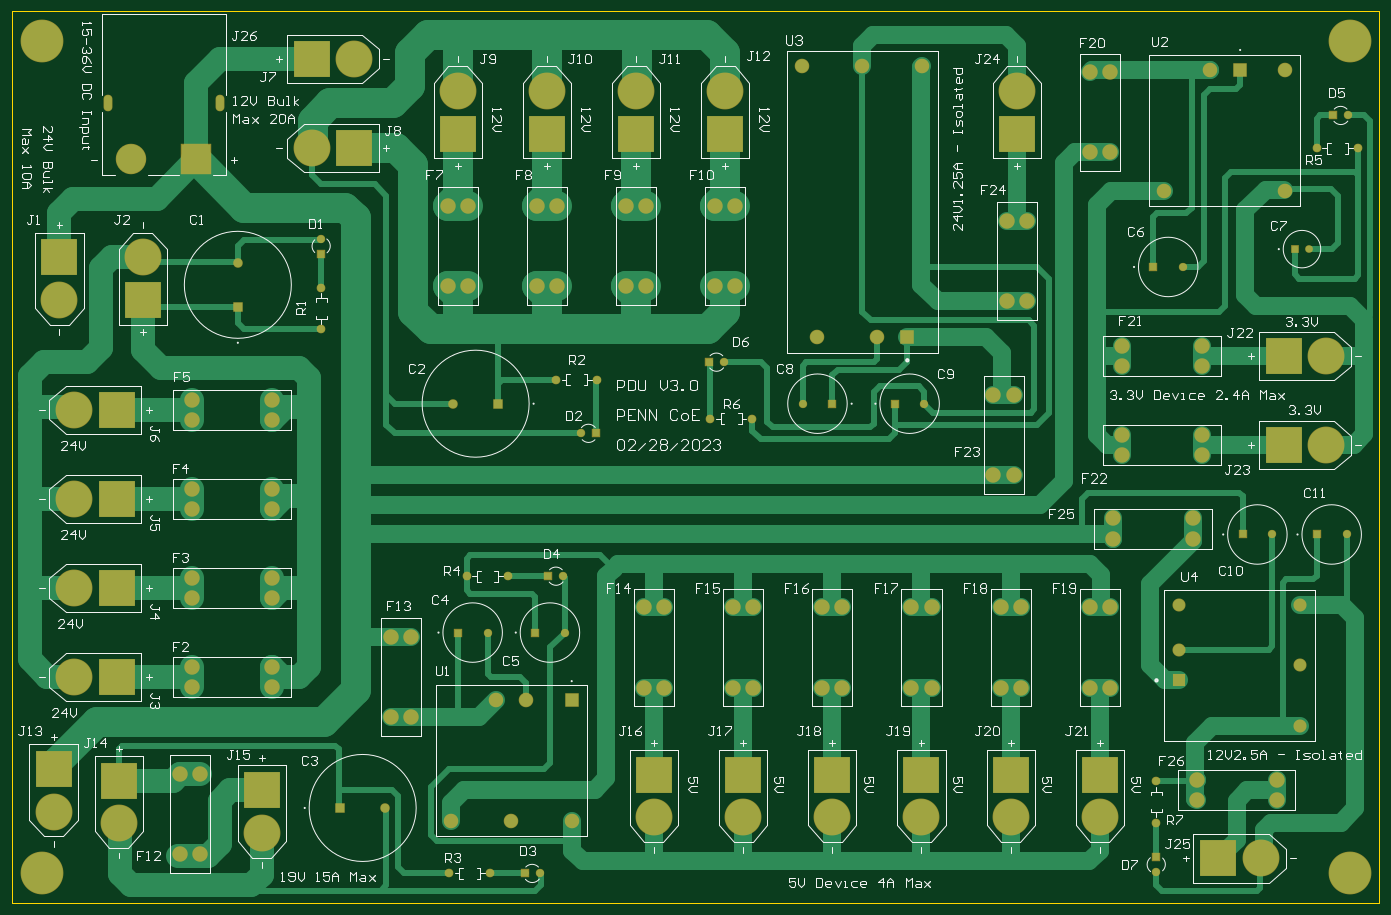
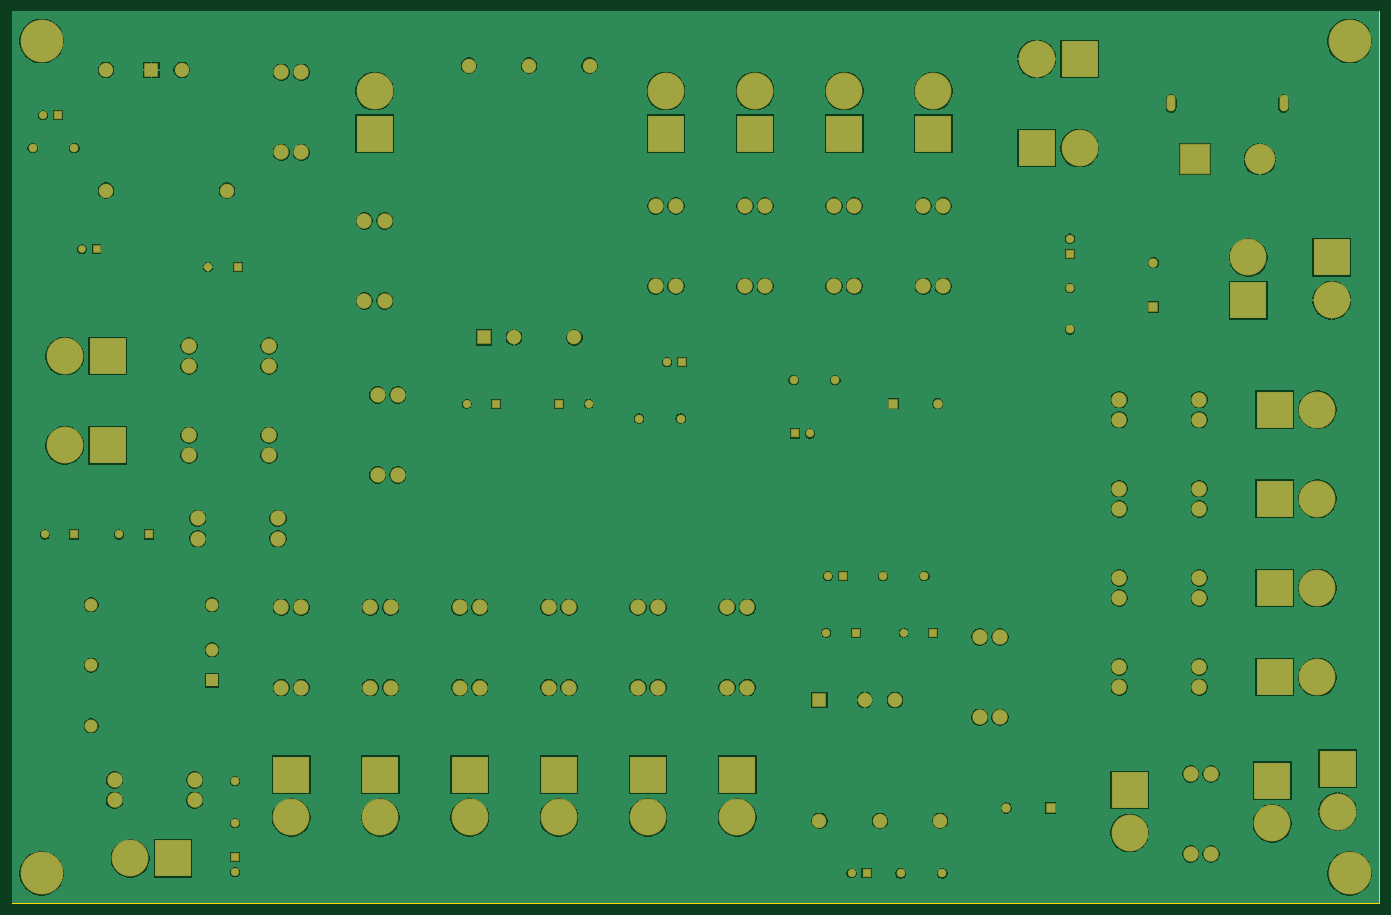
Circuit board: 6 layer files. Board 230.0 x 150.0 mm.
- bottom_copper: PDU_Main.GBL (85234 bytes)
- bottom_mask: PDU_Main.GBS (4925 bytes)
- outline: PDU_Main.GM1 (373 bytes)
- top_copper: PDU_Main.GTL (17621 bytes)
- top_silk: PDU_Main.GTO (46146 bytes)
- top_mask: PDU_Main.GTS (4924 bytes)

=== bottom_copper: PDU_Main.GBL (85234 bytes, source omitted) ===
=== bottom_mask: PDU_Main.GBS ===
G04*
G04 #@! TF.GenerationSoftware,Altium Limited,Altium Designer,22.8.2 (66)*
G04*
G04 Layer_Color=16711935*
%FSLAX42Y42*%
%MOMM*%
G71*
G04*
G04 #@! TF.SameCoordinates,784755D3-1100-4AD9-B0FF-590226C35903*
G04*
G04*
G04 #@! TF.FilePolarity,Negative*
G04*
G01*
G75*
%ADD14R,5.12X5.12*%
%ADD15C,5.12*%
%ADD16O,1.50X2.80*%
%ADD17R,1.41X1.41*%
%ADD18C,1.41*%
%ADD19C,1.60*%
%ADD20R,1.60X1.60*%
%ADD21C,6.20*%
%ADD22R,6.20X6.20*%
%ADD23C,2.60*%
%ADD24C,1.46*%
%ADD25R,6.20X6.20*%
%ADD26R,1.41X1.41*%
%ADD27C,1.40*%
%ADD28R,1.40X1.40*%
%ADD29C,2.45*%
%ADD30R,2.45X2.45*%
%ADD31C,2.20*%
%ADD32R,2.20X2.20*%
%ADD33R,1.60X1.60*%
%ADD34C,7.20*%
%ADD35R,2.45X2.45*%
%ADD36R,1.30X1.30*%
%ADD37C,1.30*%
D14*
X3100Y12510D02*
D03*
D15*
X2010D02*
D03*
D16*
X3500Y13450D02*
D03*
X1610D02*
D03*
D17*
X11723Y9100D02*
D03*
X9827Y7900D02*
D03*
X9023Y5500D02*
D03*
X22223Y13250D02*
D03*
X8623Y500D02*
D03*
D18*
X11977Y9100D02*
D03*
X9573Y7900D02*
D03*
X9277Y5500D02*
D03*
X19250Y523D02*
D03*
X5200Y11177D02*
D03*
X22477Y13250D02*
D03*
X8877Y500D02*
D03*
D19*
X3800Y10775D02*
D03*
X6275Y1600D02*
D03*
X7425Y8400D02*
D03*
D20*
X3800Y10025D02*
D03*
D21*
X800Y10140D02*
D03*
X2200Y10860D02*
D03*
X5760Y14200D02*
D03*
X21010Y750D02*
D03*
X18300Y1440D02*
D03*
X16800D02*
D03*
X15300D02*
D03*
X13800D02*
D03*
X12300D02*
D03*
X10800D02*
D03*
X22110Y9200D02*
D03*
Y7700D02*
D03*
X4200Y1180D02*
D03*
X1800Y1340D02*
D03*
X700Y1540D02*
D03*
X1040Y5300D02*
D03*
Y6800D02*
D03*
Y8300D02*
D03*
X12000Y13660D02*
D03*
X10500D02*
D03*
X9000D02*
D03*
X7500D02*
D03*
X16900D02*
D03*
X5040Y12700D02*
D03*
X1040Y3800D02*
D03*
D22*
X800Y10860D02*
D03*
X2200Y10140D02*
D03*
X18300Y2160D02*
D03*
X16800D02*
D03*
X15300D02*
D03*
X13800D02*
D03*
X12300D02*
D03*
X10800D02*
D03*
X4200Y1900D02*
D03*
X1800Y2060D02*
D03*
X700Y2260D02*
D03*
X12000Y12940D02*
D03*
X10500D02*
D03*
X9000D02*
D03*
X7500D02*
D03*
X16900D02*
D03*
D23*
X3026Y8470D02*
D03*
Y8130D02*
D03*
X4374Y8470D02*
D03*
Y8130D02*
D03*
X2830Y827D02*
D03*
X3170D02*
D03*
X2830Y2174D02*
D03*
X3170D02*
D03*
X12170Y11724D02*
D03*
X11830D02*
D03*
X12170Y10376D02*
D03*
X11830D02*
D03*
X10670Y11724D02*
D03*
X10330D02*
D03*
X10670Y10376D02*
D03*
X10330D02*
D03*
X9170Y11724D02*
D03*
X8830D02*
D03*
X9170Y10376D02*
D03*
X8830D02*
D03*
X7670Y11724D02*
D03*
X7330D02*
D03*
X7670Y10376D02*
D03*
X7330D02*
D03*
X17070Y11474D02*
D03*
X16730D02*
D03*
X17070Y10126D02*
D03*
X16730D02*
D03*
X21274Y1730D02*
D03*
Y2070D02*
D03*
X19926Y1730D02*
D03*
Y2070D02*
D03*
X18130Y3626D02*
D03*
X18470D02*
D03*
X18130Y4974D02*
D03*
X18470D02*
D03*
X16630Y3626D02*
D03*
X16970D02*
D03*
X16630Y4974D02*
D03*
X16970D02*
D03*
X15130Y3626D02*
D03*
X15470D02*
D03*
X15130Y4974D02*
D03*
X15470D02*
D03*
X13630Y3626D02*
D03*
X13970D02*
D03*
X13630Y4974D02*
D03*
X13970D02*
D03*
X12130Y3626D02*
D03*
X12470D02*
D03*
X12130Y4974D02*
D03*
X12470D02*
D03*
X10630Y3626D02*
D03*
X10970D02*
D03*
X10630Y4974D02*
D03*
X10970D02*
D03*
X20024Y9030D02*
D03*
Y9370D02*
D03*
X18676Y9030D02*
D03*
Y9370D02*
D03*
X20024Y7530D02*
D03*
Y7870D02*
D03*
X18676Y7530D02*
D03*
Y7870D02*
D03*
X16850Y8547D02*
D03*
X16510D02*
D03*
X16850Y7200D02*
D03*
X16510D02*
D03*
X6380Y3126D02*
D03*
X6720D02*
D03*
X6380Y4474D02*
D03*
X6720D02*
D03*
X19874Y6130D02*
D03*
Y6470D02*
D03*
X18526Y6130D02*
D03*
Y6470D02*
D03*
X4374Y6630D02*
D03*
Y6970D02*
D03*
X3026Y6630D02*
D03*
Y6970D02*
D03*
X4374Y5130D02*
D03*
Y5470D02*
D03*
X3026Y5130D02*
D03*
Y5470D02*
D03*
X18130Y12626D02*
D03*
X18470D02*
D03*
X18130Y13974D02*
D03*
X18470D02*
D03*
X4374Y3630D02*
D03*
Y3970D02*
D03*
X3026Y3630D02*
D03*
Y3970D02*
D03*
D24*
X9850Y8800D02*
D03*
X9150D02*
D03*
X21950Y12700D02*
D03*
X22650D02*
D03*
X19250Y1350D02*
D03*
Y2050D02*
D03*
X11750Y8150D02*
D03*
X12450D02*
D03*
X8350Y5500D02*
D03*
X7650D02*
D03*
X7350Y500D02*
D03*
X8050D02*
D03*
X5200Y9650D02*
D03*
Y10350D02*
D03*
D25*
X5040Y14200D02*
D03*
X20290Y750D02*
D03*
X21390Y9200D02*
D03*
Y7700D02*
D03*
X1760Y5300D02*
D03*
Y6800D02*
D03*
Y8300D02*
D03*
X5760Y12700D02*
D03*
X1760Y3800D02*
D03*
D26*
X19250Y777D02*
D03*
X5200Y10923D02*
D03*
D27*
X19700Y10700D02*
D03*
X21200Y6200D02*
D03*
X22450D02*
D03*
X13300Y8400D02*
D03*
X8000Y4550D02*
D03*
X9300D02*
D03*
X15350Y8400D02*
D03*
D28*
X19200Y10700D02*
D03*
X20700Y6200D02*
D03*
X21950D02*
D03*
X13800Y8400D02*
D03*
X7500Y4550D02*
D03*
X8800D02*
D03*
X14850Y8400D02*
D03*
D29*
X21416Y14016D02*
D03*
Y11984D02*
D03*
X19384D02*
D03*
X20146Y14016D02*
D03*
X14554Y9514D02*
D03*
X13538D02*
D03*
X14300Y14086D02*
D03*
X15316D02*
D03*
X13284D02*
D03*
X8400Y1384D02*
D03*
X8654Y3416D02*
D03*
X8146D02*
D03*
X9416Y1384D02*
D03*
X7384D02*
D03*
D30*
X20654Y14016D02*
D03*
D31*
X19635Y5020D02*
D03*
X21665D02*
D03*
Y4000D02*
D03*
Y2980D02*
D03*
X19635Y4260D02*
D03*
D32*
Y3750D02*
D03*
D33*
X5525Y1600D02*
D03*
X8175Y8400D02*
D03*
D34*
X22500Y14500D02*
D03*
Y500D02*
D03*
X500D02*
D03*
Y14500D02*
D03*
D35*
X15062Y9514D02*
D03*
X9416Y3416D02*
D03*
D36*
X21575Y11000D02*
D03*
D37*
X21825D02*
D03*
M02*

=== outline: PDU_Main.GM1 ===
G04*
G04 #@! TF.GenerationSoftware,Altium Limited,Altium Designer,22.8.2 (66)*
G04*
G04 Layer_Color=16711935*
%FSLAX42Y42*%
%MOMM*%
G71*
G04*
G04 #@! TF.SameCoordinates,784755D3-1100-4AD9-B0FF-590226C35903*
G04*
G04*
G04 #@! TF.FilePolarity,Positive*
G04*
G01*
G75*
%ADD13C,0.25*%
D13*
X0Y0D02*
X23000D01*
X0Y15000D02*
X23000D01*
Y0D02*
Y15000D01*
X0Y0D02*
Y15000D01*
M02*

=== top_copper: PDU_Main.GTL (17621 bytes, source omitted) ===
=== top_silk: PDU_Main.GTO (46146 bytes, source omitted) ===
=== top_mask: PDU_Main.GTS ===
G04*
G04 #@! TF.GenerationSoftware,Altium Limited,Altium Designer,22.8.2 (66)*
G04*
G04 Layer_Color=8388736*
%FSLAX42Y42*%
%MOMM*%
G71*
G04*
G04 #@! TF.SameCoordinates,784755D3-1100-4AD9-B0FF-590226C35903*
G04*
G04*
G04 #@! TF.FilePolarity,Negative*
G04*
G01*
G75*
%ADD14R,5.12X5.12*%
%ADD15C,5.12*%
%ADD16O,1.50X2.80*%
%ADD17R,1.41X1.41*%
%ADD18C,1.41*%
%ADD19C,1.60*%
%ADD20R,1.60X1.60*%
%ADD21C,6.20*%
%ADD22R,6.20X6.20*%
%ADD23C,2.60*%
%ADD24C,1.46*%
%ADD25R,6.20X6.20*%
%ADD26R,1.41X1.41*%
%ADD27C,1.40*%
%ADD28R,1.40X1.40*%
%ADD29C,2.45*%
%ADD30R,2.45X2.45*%
%ADD31C,2.20*%
%ADD32R,2.20X2.20*%
%ADD33R,1.60X1.60*%
%ADD34C,7.20*%
%ADD35R,2.45X2.45*%
%ADD36R,1.30X1.30*%
%ADD37C,1.30*%
D14*
X3100Y12510D02*
D03*
D15*
X2010D02*
D03*
D16*
X3500Y13450D02*
D03*
X1610D02*
D03*
D17*
X11723Y9100D02*
D03*
X9827Y7900D02*
D03*
X9023Y5500D02*
D03*
X22223Y13250D02*
D03*
X8623Y500D02*
D03*
D18*
X11977Y9100D02*
D03*
X9573Y7900D02*
D03*
X9277Y5500D02*
D03*
X19250Y523D02*
D03*
X5200Y11177D02*
D03*
X22477Y13250D02*
D03*
X8877Y500D02*
D03*
D19*
X3800Y10775D02*
D03*
X6275Y1600D02*
D03*
X7425Y8400D02*
D03*
D20*
X3800Y10025D02*
D03*
D21*
X800Y10140D02*
D03*
X2200Y10860D02*
D03*
X5760Y14200D02*
D03*
X21010Y750D02*
D03*
X18300Y1440D02*
D03*
X16800D02*
D03*
X15300D02*
D03*
X13800D02*
D03*
X12300D02*
D03*
X10800D02*
D03*
X22110Y9200D02*
D03*
Y7700D02*
D03*
X4200Y1180D02*
D03*
X1800Y1340D02*
D03*
X700Y1540D02*
D03*
X1040Y5300D02*
D03*
Y6800D02*
D03*
Y8300D02*
D03*
X12000Y13660D02*
D03*
X10500D02*
D03*
X9000D02*
D03*
X7500D02*
D03*
X16900D02*
D03*
X5040Y12700D02*
D03*
X1040Y3800D02*
D03*
D22*
X800Y10860D02*
D03*
X2200Y10140D02*
D03*
X18300Y2160D02*
D03*
X16800D02*
D03*
X15300D02*
D03*
X13800D02*
D03*
X12300D02*
D03*
X10800D02*
D03*
X4200Y1900D02*
D03*
X1800Y2060D02*
D03*
X700Y2260D02*
D03*
X12000Y12940D02*
D03*
X10500D02*
D03*
X9000D02*
D03*
X7500D02*
D03*
X16900D02*
D03*
D23*
X3026Y8470D02*
D03*
Y8130D02*
D03*
X4374Y8470D02*
D03*
Y8130D02*
D03*
X2830Y827D02*
D03*
X3170D02*
D03*
X2830Y2174D02*
D03*
X3170D02*
D03*
X12170Y11724D02*
D03*
X11830D02*
D03*
X12170Y10376D02*
D03*
X11830D02*
D03*
X10670Y11724D02*
D03*
X10330D02*
D03*
X10670Y10376D02*
D03*
X10330D02*
D03*
X9170Y11724D02*
D03*
X8830D02*
D03*
X9170Y10376D02*
D03*
X8830D02*
D03*
X7670Y11724D02*
D03*
X7330D02*
D03*
X7670Y10376D02*
D03*
X7330D02*
D03*
X17070Y11474D02*
D03*
X16730D02*
D03*
X17070Y10126D02*
D03*
X16730D02*
D03*
X21274Y1730D02*
D03*
Y2070D02*
D03*
X19926Y1730D02*
D03*
Y2070D02*
D03*
X18130Y3626D02*
D03*
X18470D02*
D03*
X18130Y4974D02*
D03*
X18470D02*
D03*
X16630Y3626D02*
D03*
X16970D02*
D03*
X16630Y4974D02*
D03*
X16970D02*
D03*
X15130Y3626D02*
D03*
X15470D02*
D03*
X15130Y4974D02*
D03*
X15470D02*
D03*
X13630Y3626D02*
D03*
X13970D02*
D03*
X13630Y4974D02*
D03*
X13970D02*
D03*
X12130Y3626D02*
D03*
X12470D02*
D03*
X12130Y4974D02*
D03*
X12470D02*
D03*
X10630Y3626D02*
D03*
X10970D02*
D03*
X10630Y4974D02*
D03*
X10970D02*
D03*
X20024Y9030D02*
D03*
Y9370D02*
D03*
X18676Y9030D02*
D03*
Y9370D02*
D03*
X20024Y7530D02*
D03*
Y7870D02*
D03*
X18676Y7530D02*
D03*
Y7870D02*
D03*
X16850Y8547D02*
D03*
X16510D02*
D03*
X16850Y7200D02*
D03*
X16510D02*
D03*
X6380Y3126D02*
D03*
X6720D02*
D03*
X6380Y4474D02*
D03*
X6720D02*
D03*
X19874Y6130D02*
D03*
Y6470D02*
D03*
X18526Y6130D02*
D03*
Y6470D02*
D03*
X4374Y6630D02*
D03*
Y6970D02*
D03*
X3026Y6630D02*
D03*
Y6970D02*
D03*
X4374Y5130D02*
D03*
Y5470D02*
D03*
X3026Y5130D02*
D03*
Y5470D02*
D03*
X18130Y12626D02*
D03*
X18470D02*
D03*
X18130Y13974D02*
D03*
X18470D02*
D03*
X4374Y3630D02*
D03*
Y3970D02*
D03*
X3026Y3630D02*
D03*
Y3970D02*
D03*
D24*
X9850Y8800D02*
D03*
X9150D02*
D03*
X21950Y12700D02*
D03*
X22650D02*
D03*
X19250Y1350D02*
D03*
Y2050D02*
D03*
X11750Y8150D02*
D03*
X12450D02*
D03*
X8350Y5500D02*
D03*
X7650D02*
D03*
X7350Y500D02*
D03*
X8050D02*
D03*
X5200Y9650D02*
D03*
Y10350D02*
D03*
D25*
X5040Y14200D02*
D03*
X20290Y750D02*
D03*
X21390Y9200D02*
D03*
Y7700D02*
D03*
X1760Y5300D02*
D03*
Y6800D02*
D03*
Y8300D02*
D03*
X5760Y12700D02*
D03*
X1760Y3800D02*
D03*
D26*
X19250Y777D02*
D03*
X5200Y10923D02*
D03*
D27*
X19700Y10700D02*
D03*
X21200Y6200D02*
D03*
X22450D02*
D03*
X13300Y8400D02*
D03*
X8000Y4550D02*
D03*
X9300D02*
D03*
X15350Y8400D02*
D03*
D28*
X19200Y10700D02*
D03*
X20700Y6200D02*
D03*
X21950D02*
D03*
X13800Y8400D02*
D03*
X7500Y4550D02*
D03*
X8800D02*
D03*
X14850Y8400D02*
D03*
D29*
X21416Y14016D02*
D03*
Y11984D02*
D03*
X19384D02*
D03*
X20146Y14016D02*
D03*
X14554Y9514D02*
D03*
X13538D02*
D03*
X14300Y14086D02*
D03*
X15316D02*
D03*
X13284D02*
D03*
X8400Y1384D02*
D03*
X8654Y3416D02*
D03*
X8146D02*
D03*
X9416Y1384D02*
D03*
X7384D02*
D03*
D30*
X20654Y14016D02*
D03*
D31*
X19635Y5020D02*
D03*
X21665D02*
D03*
Y4000D02*
D03*
Y2980D02*
D03*
X19635Y4260D02*
D03*
D32*
Y3750D02*
D03*
D33*
X5525Y1600D02*
D03*
X8175Y8400D02*
D03*
D34*
X22500Y14500D02*
D03*
Y500D02*
D03*
X500D02*
D03*
Y14500D02*
D03*
D35*
X15062Y9514D02*
D03*
X9416Y3416D02*
D03*
D36*
X21575Y11000D02*
D03*
D37*
X21825D02*
D03*
M02*

